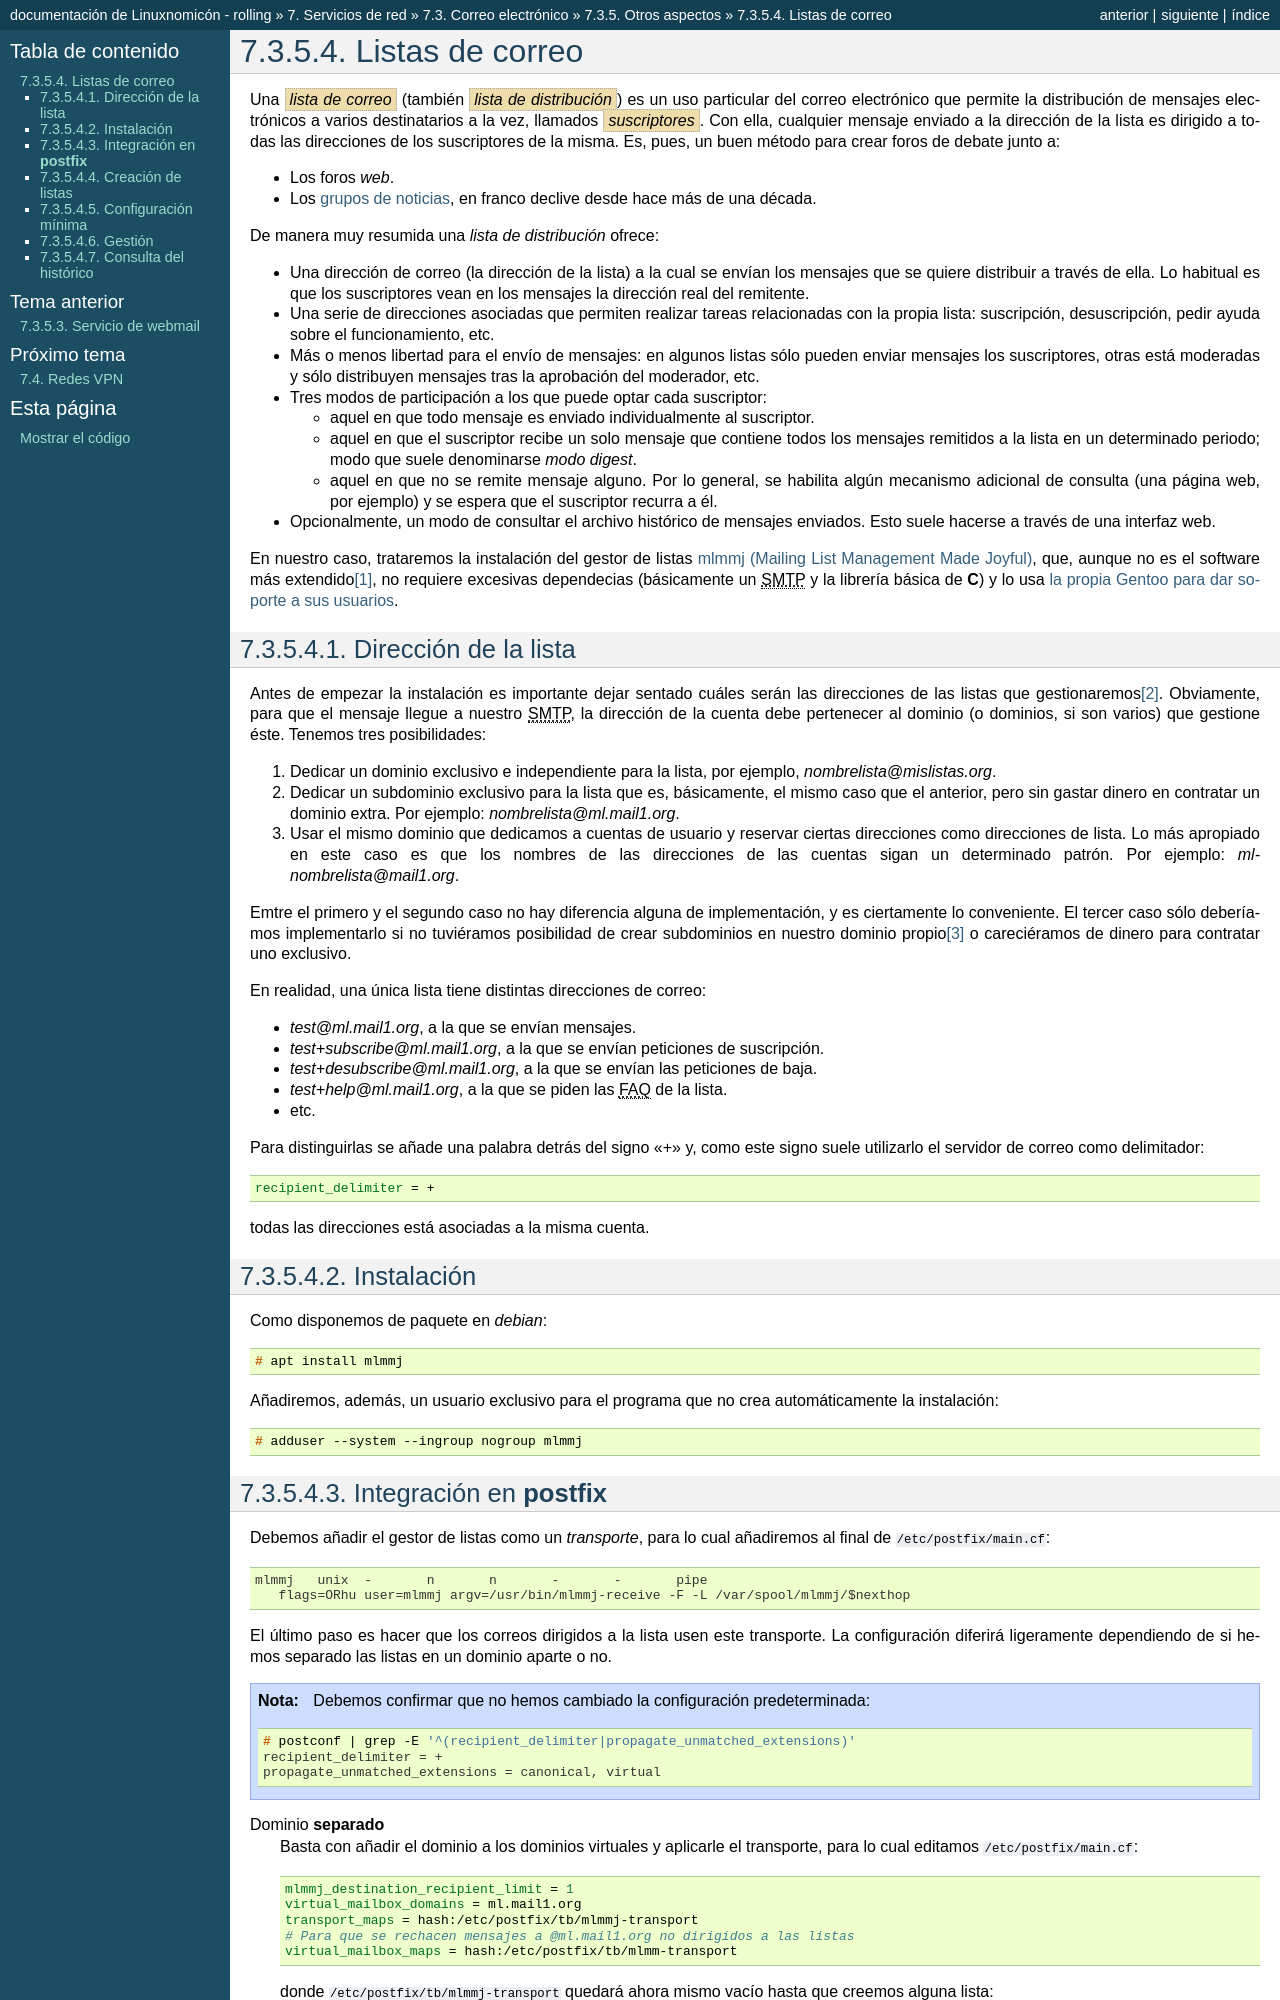

repository: sio2sio2/doc-linux · page: 07.serre/03.mail/04-misc/06-maillist/index.html · generator: sphinx

.. _mlmmj:

Listas de correo
================
Una :dfn:`lista de correo` (también :dfn:`lista de distribución`) es un uso
particular del correo electrónico que permite la distribución de mensajes
electrónicos a varios destinatarios a la vez, llamados :dfn:`suscriptores`. Con
ella, cualquier mensaje enviado a la dirección de la lista es dirigido a todas
las direcciones de los suscriptores de la misma. Es, pues, un buen método para
crear foros de debate junto a:

- Los foros *web*.
- Los `grupos de noticias <https://es.wikipedia.org/wiki/Grupo_de_noticias>`_,
  en franco declive desde hace más de una década.

De manera muy resumida una *lista de distribución* ofrece:

* Una dirección de correo (la dirección de la lista) a la cual se envían los
  mensajes que se quiere distribuir a través de ella. Lo habitual es que los
  suscriptores vean en los mensajes la dirección real del remitente.

* Una serie de direcciones asociadas que permiten realizar tareas
  relacionadas con la propia lista: suscripción, desuscripción, pedir ayuda
  sobre el funcionamiento, etc.

* Más o menos libertad para el envío de mensajes: en algunos listas sólo pueden
  enviar mensajes los suscriptores, otras está moderadas y sólo distribuyen
  mensajes tras la aprobación del moderador, etc.

* Tres modos de participación a los que puede optar cada suscriptor:

  + aquel en que todo mensaje es enviado individualmente al suscriptor.
  + aquel en que el suscriptor recibe un solo mensaje que contiene todos los
    mensajes remitidos a la lista en un determinado periodo; modo que suele
    denominarse *modo digest*.
  + aquel en que no se remite mensaje alguno. Por lo general, se habilita algún
    mecanismo adicional de consulta (una página web, por ejemplo) y se espera
    que el suscriptor recurra a él.

* Opcionalmente, un modo de consultar el archivo histórico de mensajes enviados.
  Esto suele hacerse a través de una interfaz web.

En nuestro caso, trataremos la instalación del gestor de listas `mlmmj (Mailing
List Management Made Joyful) <http://mlmmj.org/>`_, que, aunque no es el
software más extendido\ [#]_, no requiere excesivas dependecias (básicamente un
|SMTP| y la librería básica de **C**) y lo usa `la propia Gentoo para dar
soporte a sus usuarios
<https://www.gentoo.org/get-involved/mailing-lists/instructions.html>`_.

Dirección de la lista
---------------------
Antes de empezar la instalación es importante dejar sentado cuáles serán las
direcciones de las listas que gestionaremos\ [#]_. Obviamente, para que el
mensaje llegue a nuestro |SMTP|, la dirección de la cuenta debe pertenecer al
dominio (o dominios, si son varios) que gestione éste. Tenemos tres
posibilidades:

#. Dedicar un dominio exclusivo e independiente para la lista, por ejemplo,
   *nombrelista@mislistas.org*.
#. Dedicar un subdominio exclusivo para la lista que es, básicamente, el mismo
   caso que el anterior, pero sin gastar dinero en contratar un dominio extra.
   Por ejemplo: *nombrelista@ml.mail1.org*.
#. Usar el mismo dominio que dedicamos a cuentas de usuario y reservar ciertas
   direcciones como direcciones de lista. Lo más apropiado en este caso es que
   los nombres de las direcciones de las cuentas sigan un determinado patrón.
   Por ejemplo: *ml-nombrelista@mail1.org*.

Emtre el primero y el segundo caso no hay diferencia alguna de implementación, y
es ciertamente lo conveniente. El tercer caso sólo deberíamos implementarlo si
no tuviéramos posibilidad de crear subdominios en nuestro dominio propio\ [#]_ o
careciéramos de dinero para contratar uno exclusivo.

En realidad, una única lista tiene distintas direcciones de correo:

* *test@ml.mail1.org*, a la que se envían mensajes.
* *test+subscribe@ml.mail1.org*, a la que se envían peticiones de suscripción.
* *test+desubscribe@ml.mail1.org*, a la que se envían las peticiones de baja.
* *test+help@ml.mail1.org*, a la que se piden las |FAQ| de la lista.
* etc.

Para distinguirlas se añade una palabra detrás del signo "+" y, como este signo
suele utilizarlo el servidor de correo como delimitador:

.. code-block:: apache

   recipient_delimiter = +

todas las direcciones está asociadas a la misma cuenta.

Instalación
-----------
Como disponemos de paquete en *debian*::

   # apt install mlmmj

Añadiremos, además, un usuario exclusivo para el programa que no crea
automáticamente la instalación::

   # adduser --system --ingroup nogroup mlmmj
